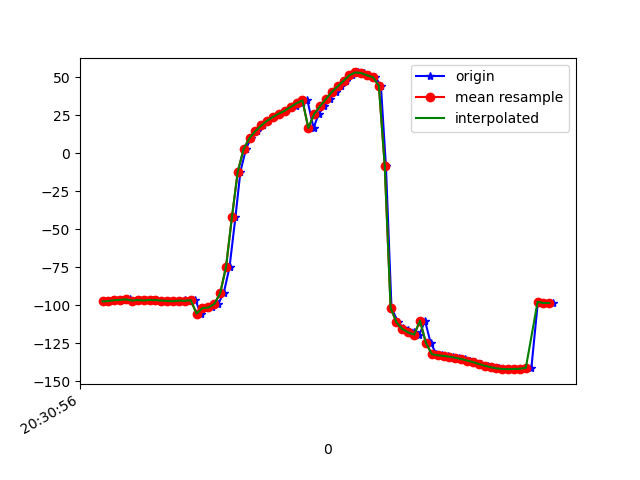

The data file committed next to this chart (first rows):
1618777856685, 1473540515206577, -97.490715, 7.551369, -2.4063053
1618777856701, 1473540534437347, -97.49, 7.627, -2.762
1618777856714, 1473540553668117, -96.9, 7.48, -4.002
1618777856731, 1473540572898887, -96.7, 7.379, -4.692
1618777856750, 1473540592129657, -96.42, 7.638, -6.241
1618777856772, 1473540611360427, -96.17, 7.535, -6.799
1618777856786, 1473540630591197, -96.91, 8.459, -7.17
1618777856806, 1473540649821967, -96.56, 8.406, -7.734
1618777856825, 1473540669052737, -96.85, 8.812, -8.055
1618777856845, 1473540688283507, -96.52, 8.846, -8.995
1618777856865, 1473540707514277, -96.61, 9.099, -9.403
1618777856882, 1473540726745047, -96.97, 9.859, -10.43
1618777856902, 1473540745975817, -97.14, 11.09, -11.31
1618777856921, 1473540765206587, -97.35, 13.75, -12.07
1618777856944, 1473540784437357, -96.95, 17.98, -13.89
1618777856960, 1473540803668127, -96.82, 24.18, -15.42
1618777856978, 1473540822898897, -97.3, 32.17, -16.99
1618777856996, 1473540842129667, -96.67, 39.3, -19.14
1618777857014, 1473540861360437, -105.4, 45.86, -15.79
1618777857037, 1473540880591207, -101.9, 53.35, -23.7
1618777857054, 1473540899821977, -101.5, 59.46, -26.9
1618777857073, 1473540919052747, -99.23, 65.97, -32.04
1618777857092, 1473540938283517, -92.2, 72.76, -42.24
1618777857112, 1473540957514287, -74.9, 78.41, -62.85
1618777857132, 1473540976745057, -42.27, 80.9, -98.76
1618777857149, 1473540995975827, -12.11, 79.67, -132.2
1618777857168, 1473541015206597, 2.765, 77.33, -150.2
1618777857185, 1473541034437367, 9.996, 75.39, -160.4
1618777857207, 1473541053668137, 14.54, 73.96, -167.5
1618777857226, 1473541072898907, 18.24, 72.75, -173.6
1618777857244, 1473541092129677, 21.38, 71.54, -178.7
1618777857264, 1473541111360447, 23.86, 70.33, 177.4
1618777857282, 1473541130591217, 26.04, 69.11, 174.5
1618777857301, 1473541149821987, 27.95, 67.9, 172.3
1618777857322, 1473541169052757, 29.61, 66.83, 170.9
1618777857339, 1473541188283527, 31.19, 65.82, 170.1
1618777857358, 1473541207514297, 32.84, 64.82, 170
1618777857377, 1473541226745067, 34.67, 63.92, 170.4
1618777857398, 1473541245975837, 16.63, 66.63, -160.4
1618777857415, 1473541265206607, 25.77, 64.95, -172.7
1618777857435, 1473541284437377, 30.93, 63.51, -176.8
1618777857454, 1473541303668147, 35.61, 62.45, -179.5
1618777857473, 1473541322898917, 40.33, 62.21, 178.7
1618777857492, 1473541342129687, 43.89, 62.96, -179.2
1618777857509, 1473541361360457, 47.58, 64.36, -176.7
1618777857530, 1473541380591227, 51.29, 67.12, -174.1
1618777857550, 1473541399821997, 53.1, 70.78, -170
1618777857568, 1473541419052767, 52.71, 75.24, -164.5
1618777857586, 1473541438283537, 51.19, 79.75, -158.7
1618777857608, 1473541457514307, 49.97, 83.29, -154.2
1618777857627, 1473541476745077, 44.35, 86.18, -146
1618777857644, 1473541495975847, -8.274, 88.9, -91.77
1618777857663, 1473541515206617, -101.8, 86.46, 2.603
1618777857686, 1473541534437387, -111.3, 82.5, 12.29
1618777857702, 1473541553668157, -114.8, 77.95, 15.5
1618777857719, 1473541572898927, -116.6, 72.81, 16.68
1618777857738, 1473541592129697, -117.9, 67.49, 17.16
1618777857758, 1473541611360467, -119.3, 62.43, 17.58
1618777857777, 1473541630591237, -110.2, 62.06, -4.877
1618777857796, 1473541649822007, -124.6, 54.94, 8.22
1618777857816, 1473541669052777, -132.1, 44.98, 15.56
... 21 more rows
